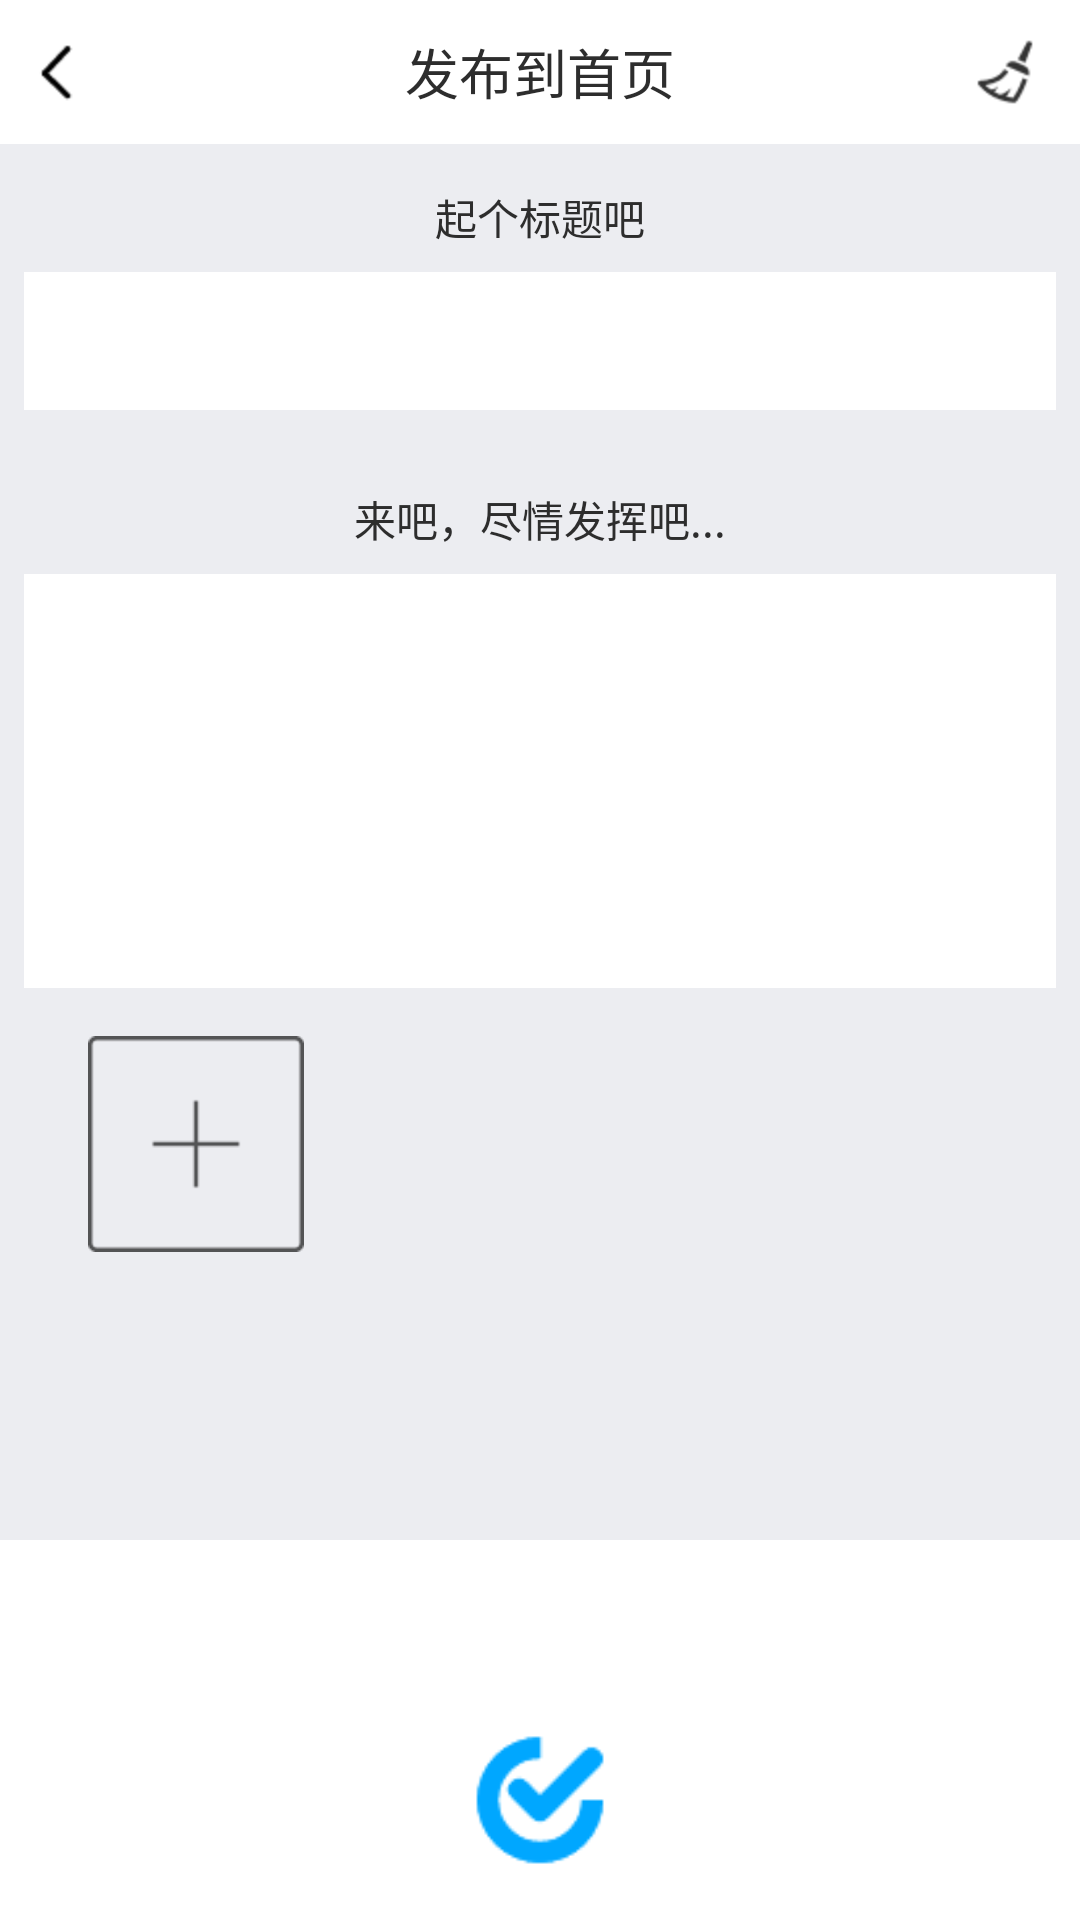

Write the Android layout XML for this screen, with the resource values it uses.
<!-- AndroidManifest.xml: application theme Theme.AppCompat.NoActionBar -->
<!-- res/layout/activity_release.xml -->
<?xml version="1.0" encoding="utf-8"?>
<RelativeLayout xmlns:android="http://schemas.android.com/apk/res/android"
    xmlns:app="http://schemas.android.com/apk/res-auto"
    xmlns:tools="http://schemas.android.com/tools"
    android:layout_width="match_parent"
    android:layout_height="match_parent"
    tools:context=".releaseActivity"
    android:background="@color/whiteBackground">

    <RelativeLayout
        android:id="@+id/news_bar"
        android:layout_width="match_parent"
        android:layout_height="48dp">

        <ImageView
            android:id="@+id/backHome"
            android:layout_width="wrap_content"
            android:layout_height="match_parent"
            android:layout_alignParentLeft="true"
            android:layout_marginLeft="8dp"
            android:src="@mipmap/back" />

        <TextView
            android:id="@+id/txt_newsbar"
            android:layout_width="match_parent"
            android:layout_height="match_parent"
            android:layout_centerInParent="true"
            android:gravity="center"
            android:text="发布到首页"

            android:textColor="@color/textColor"
            android:textSize="18sp" />

        <ImageView
            android:id="@+id/clearAll"
            android:layout_width="wrap_content"
            android:layout_height="match_parent"
            android:layout_alignParentRight="true"
            android:layout_marginRight="14dp"
            android:src="@mipmap/clear" />

    </RelativeLayout>

    <LinearLayout
        android:layout_width="match_parent"
        android:layout_height="wrap_content"
        android:layout_below="@+id/news_bar"
        android:orientation="vertical"
        android:background="@color/nesBg">
        <TextView
            android:layout_width="match_parent"
            android:layout_height="wrap_content"
            android:text="起个标题吧"
            android:textColor="@color/textColor"
            android:layout_marginTop="14dp"
            android:gravity="center"/>
        <EditText
            android:layout_width="match_parent"
            android:layout_height="46dp"
            android:id="@+id/newTitle"
            android:textColor="@color/textColor"
            android:layout_margin="8dp"
            android:hint="..."
            android:background="@color/editBg"/>
        <TextView
            android:layout_width="match_parent"
            android:layout_height="wrap_content"
            android:text="来吧，尽情发挥吧..."
            android:textColor="@color/textColor"
            android:layout_marginTop="18dp"
            android:gravity="center"/>
        <EditText
            android:layout_width="match_parent"
            android:layout_height="138dp"
            android:id="@+id/newContent"
            android:textColor="@color/textColor"
            android:layout_margin="8dp"
            android:hint=""
            android:background="@color/editBg"/>
        <LinearLayout
            android:layout_width="match_parent"
            android:layout_height="wrap_content"
            android:layout_marginTop="17dp"
            android:orientation="horizontal"
            android:layout_margin="8dp">
            <ImageView
                android:layout_width="0dp"
                android:layout_weight="1"
                android:id="@+id/contentPic1"
                android:layout_height="72dp"
                android:src="@mipmap/addpic"
                android:scaleType="fitCenter"
                android:alpha="0.65"/>
            <ImageView
                android:layout_width="0dp"
                android:layout_weight="1"
                android:layout_height="72dp"
                android:src="@mipmap/addpic"
                android:id="@+id/contentPic2"
                android:scaleType="fitCenter"
                android:visibility="invisible"
                android:alpha="0.65"/>
            <ImageView
                android:layout_width="0dp"
                android:layout_weight="1"
                android:layout_height="72dp"
                android:src="@mipmap/addpic"
                android:id="@+id/contentPic3"
                android:scaleType="fitCenter"
                android:visibility="invisible"
                android:alpha="0.65"/>
        </LinearLayout>
        <LinearLayout
            android:layout_width="match_parent"
            android:layout_height="wrap_content"
            android:orientation="horizontal"
            android:layout_margin="8dp">
            <ImageView
                android:layout_width="0dp"
                android:layout_weight="1"
                android:layout_height="72dp"
                android:src="@mipmap/addpic"
                android:visibility="invisible"
                android:id="@+id/contentPic4"
                android:scaleType="fitCenter"
                android:alpha="0.65"/>
            <ImageView
                android:layout_width="0dp"
                android:layout_weight="1"
                android:layout_height="72dp"
                android:src="@mipmap/addpic"
                android:scaleType="fitCenter"
                android:id="@+id/contentPic5"
                android:visibility="invisible"
                android:alpha="0.65"/>
            <ImageView
                android:layout_width="0dp"
                android:layout_weight="1"
                android:layout_height="72dp"
                android:src="@mipmap/addpic"
                android:scaleType="fitCenter"
                android:id="@+id/contentPic6"
                android:visibility="invisible"
                android:alpha="0.65"/>
        </LinearLayout>
    </LinearLayout>



    <ImageView
        android:id="@+id/submitAll"
        android:layout_width="wrap_content"
        android:layout_height="56dp"
        android:layout_alignParentBottom="true"
        android:layout_centerInParent="true"
        android:layout_marginBottom="12dp"
        android:src="@mipmap/submit" />


</RelativeLayout>
<!-- resources referenced by this layout -->
<resources>
  <color name="editBg">#fff</color>
  <color name="nesBg">#ecedf1</color>
  <color name="textColor">#2d2d2d</color>
  <color name="whiteBackground">#ffffff</color>
  <!-- mipmap addpic: png bitmap (mipmap-hdpi, 1002 bytes) -->
  <!-- mipmap back: png bitmap (mipmap-hdpi, 378 bytes) -->
  <!-- mipmap clear: png bitmap (mipmap-hdpi, 805 bytes) -->
  <!-- mipmap submit: png bitmap (mipmap-mdpi, 1442 bytes) -->
</resources>
